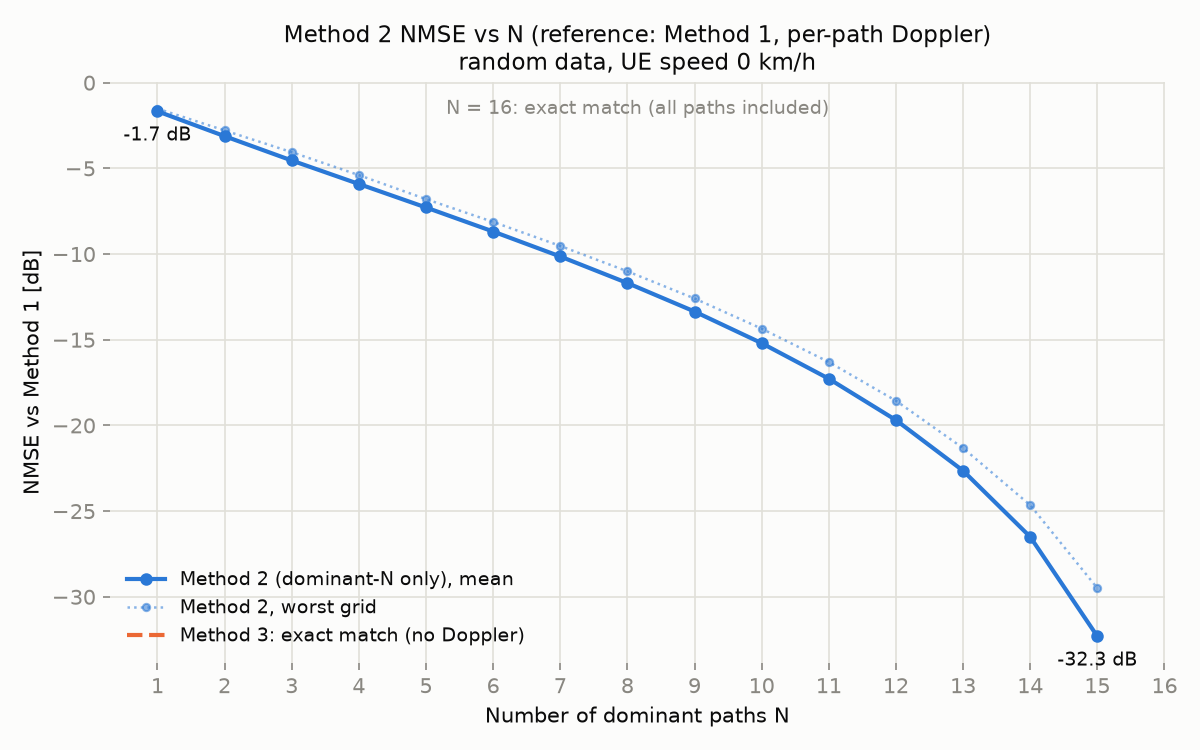

The file beside this chart, header and first rows:
n_dominant, mean_nmse2, mean_nmse2_db, max_nmse2_db, mean_nmse3_db, max_nmse3_db, rsrp_wide_err2_db, rsrp_wide_err3_db, rsrp_band_err2_db, rsrp_band_err3_db
1, 0.681, -1.668, -1.512, -inf, -inf, 5.233, 0, 4.804, 0
2, 0.4876, -3.119, -2.785, -inf, -inf, 3.19, 0, 4.108, 0
3, 0.3516, -4.539, -4.055, -inf, -inf, 2.091, 0, 2.9, 0
4, 0.2564, -5.911, -5.392, -inf, -inf, 1.444, 0, 2.223, 0
5, 0.187, -7.282, -6.793, -inf, -inf, 1.02, 0, 1.711, 0
6, 0.1354, -8.684, -8.126, -inf, -inf, 0.7264, 0, 1.32, 0
7, 0.0968, -10.14, -9.525, -inf, -inf, 0.5122, 0, 1.014, 0
8, 0.06775, -11.69, -11.01, -inf, -inf, 0.3569, 0, 0.7644, 0
9, 0.0462, -13.35, -12.59, -inf, -inf, 0.2455, 0, 0.565, 0
10, 0.0302, -15.2, -14.35, -inf, -inf, 0.1631, 0, 0.4006, 0
11, 0.01873, -17.27, -16.3, -inf, -inf, 0.1023, 0, 0.2744, 0
12, 0.01074, -19.69, -18.56, -inf, -inf, 0.06064, 0, 0.1745, 0
13, 0.005441, -22.64, -21.32, -inf, -inf, 0.03186, 0, 0.1027, 0
14, 0.002238, -26.5, -24.65, -inf, -inf, 0.01379, 0, 0.0488, 0
15, 0.0005878, -32.31, -29.5, -inf, -inf, 0.003838, 0, 0.01541, 0
16, 2.23676e-32, -316.5, -316.2, -inf, -inf, 3.9739e-16, 0, 4.11271e-16, 0
